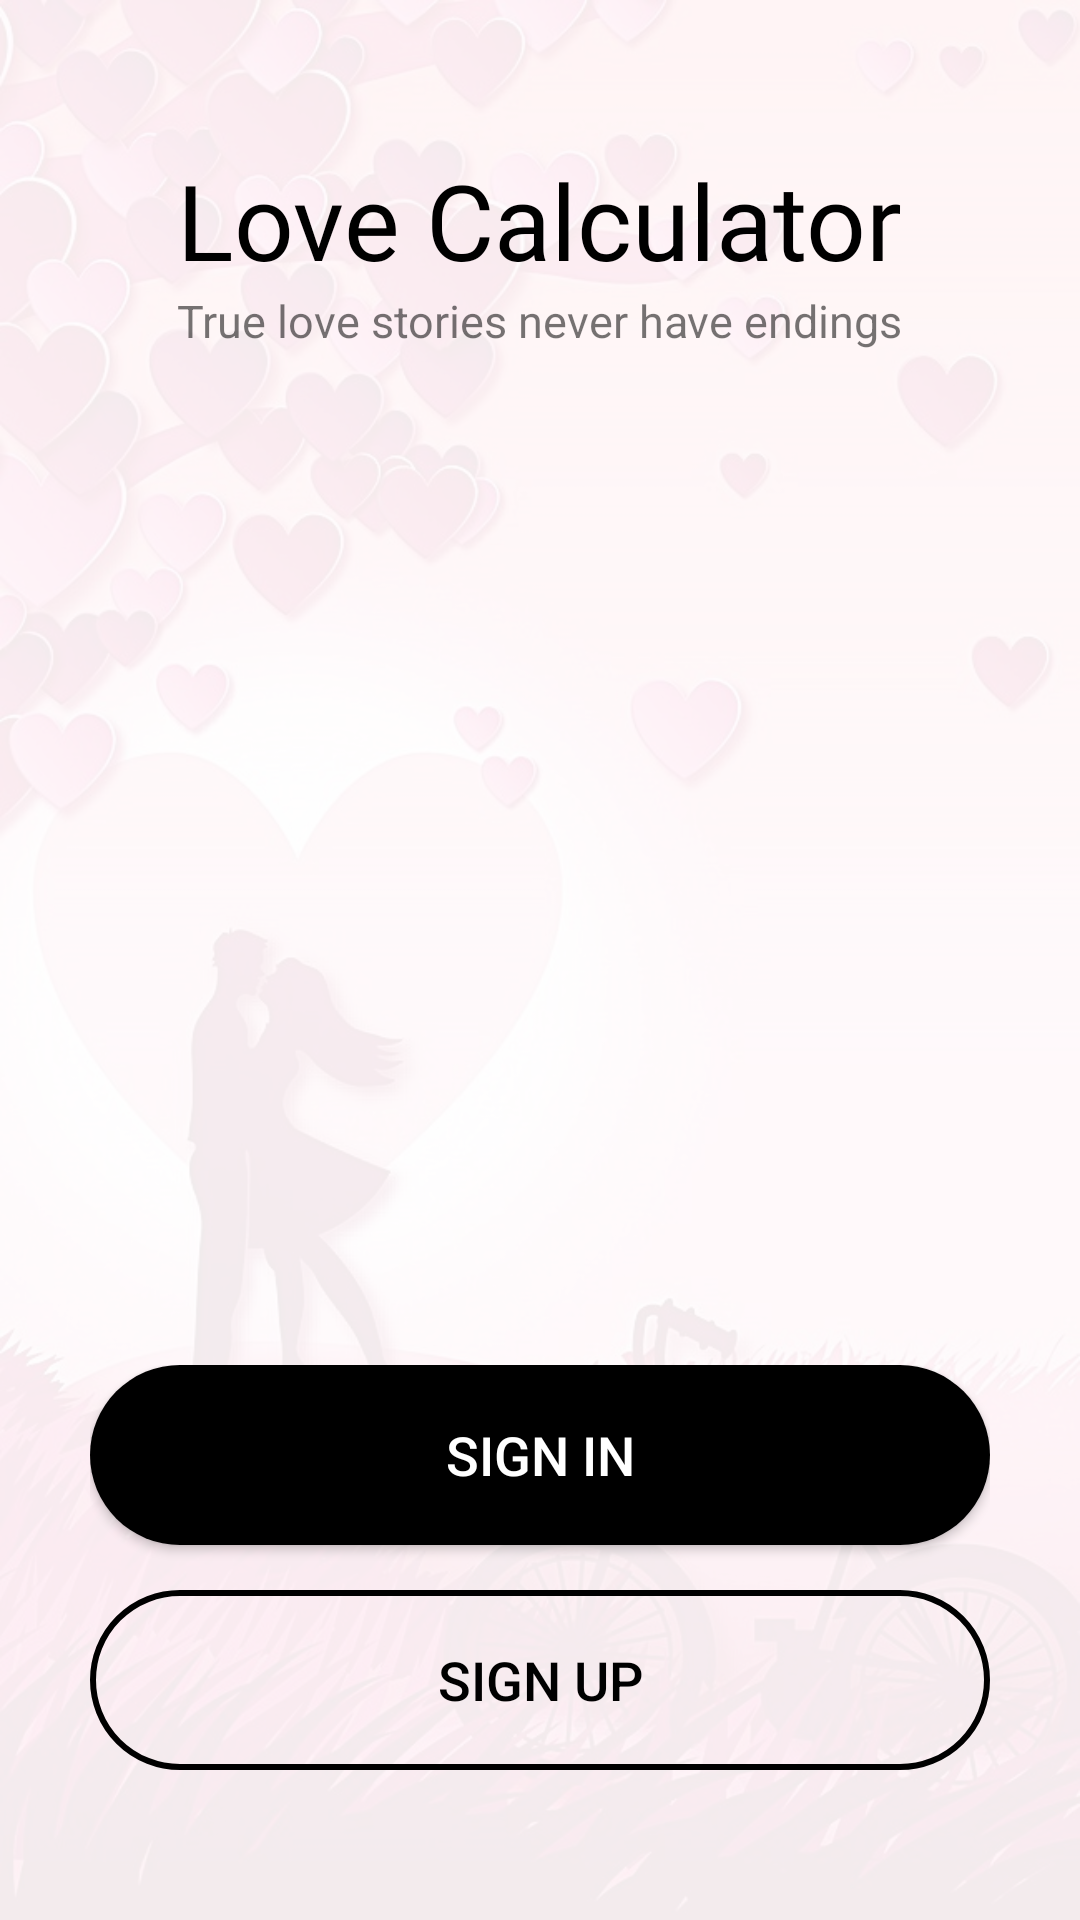

Android layout source for this screen:
<!-- AndroidManifest.xml: application theme Theme.LoveCalculator -->
<!-- res/layout/activity_main.xml -->
<?xml version="1.0" encoding="utf-8"?>
<RelativeLayout xmlns:android="http://schemas.android.com/apk/res/android"
    xmlns:app="http://schemas.android.com/apk/res-auto"
    xmlns:tools="http://schemas.android.com/tools"
    android:layout_width="match_parent"
    android:layout_height="match_parent"
    tools:context="com.sbdev.lovecalculator.MainActivity"
    android:id="@+id/mainRelative1">

    <ImageView
        android:layout_width="match_parent"
        android:layout_height="match_parent"
        android:alpha="0.075"
        android:background="@drawable/background" />

    <TextView
        android:layout_width="wrap_content"
        android:layout_height="wrap_content"
        android:text="Love Calculator"
        android:layout_marginTop="50dp"
        android:textSize="35dp"
        android:fontFamily="@font/aladin"
        android:textColor="@color/black"
        android:layout_centerHorizontal="true"
        android:id="@+id/mainLoveText"/>

    <TextView
        android:layout_width="wrap_content"
        android:layout_height="wrap_content"
        android:text="True love stories never have endings"
        android:textSize="15dp"
        android:layout_centerHorizontal="true"
        android:id="@+id/mainSubLoveText"
        android:layout_below="@id/mainLoveText"/>

    <ImageView
        android:layout_width="200dp"
        android:layout_height="200dp"
        android:src="@drawable/love_calculator_icon"
        android:id="@+id/mainImage"
        android:layout_centerInParent="true"/>

    <LinearLayout
        android:layout_width="wrap_content"
        android:layout_height="wrap_content"
        android:orientation="vertical"
        android:layout_alignParentBottom="true"
        android:layout_centerHorizontal="true"
        android:layout_marginBottom="50dp">

        <androidx.appcompat.widget.AppCompatButton
            android:layout_width="300dp"
            android:layout_height="60dp"
            android:background="@drawable/button_bg_black"
            android:text="SIGN IN"
            android:textSize="18dp"
            android:textColor="@color/white"
            android:id="@+id/mainSignInButton"
            android:layout_gravity="center"/>

        <androidx.appcompat.widget.AppCompatButton
            android:layout_width="300dp"
            android:layout_height="60dp"
            android:background="@drawable/black_border"
            android:layout_marginTop="15dp"
            android:text="SIGN UP"
            android:textSize="18dp"
            android:textColor="@color/black"
            android:id="@+id/mainSignUpButton"
            android:layout_gravity="center"/>

    </LinearLayout>

</RelativeLayout>
<!-- resources referenced by this layout -->
<resources>
  <color name="black">#FF000000</color>
  <color name="white">#FFFFFFFF</color>
  <!-- drawable background: jpg bitmap (drawable-v24, 102789 bytes) -->
  <!-- drawable black_border (drawable) -->
  <?xml version="1.0" encoding="utf-8"?>
  <shape xmlns:android="http://schemas.android.com/apk/res/android">
  
      <stroke
          android:color="@color/black"
          android:width="2dp"/>
  
      <corners
          android:radius="30dp"/>
  
  </shape>
  <!-- drawable button_bg_black (drawable) -->
  <?xml version="1.0" encoding="utf-8"?>
  <shape xmlns:android="http://schemas.android.com/apk/res/android">
  
      <solid
          android:color="@color/black"/>
  
      <corners
          android:radius="30dp"/>
  
  </shape>
  <style name="Theme.LoveCalculator" parent="Theme.MaterialComponents.Light.NoActionBar">
          
          <item name="colorPrimary">@color/purple_500</item>
          <item name="colorPrimaryVariant">@color/purple_700</item>
          <item name="colorOnPrimary">@color/black</item>
          
          <item name="colorSecondary">@color/teal_200</item>
          <item name="colorSecondaryVariant">@color/teal_700</item>
          <item name="colorOnSecondary">@color/black</item>
          
          <item name="android:statusBarColor" tools:targetApi="l">@color/violet</item>
          
      </style>
  <color name="purple_500">#FF6200EE</color>
  <color name="purple_700">#FF3700B3</color>
  <color name="teal_200">#FF03DAC5</color>
  <color name="teal_700">#FF018786</color>
  <color name="violet">#5E35B1</color>
</resources>
